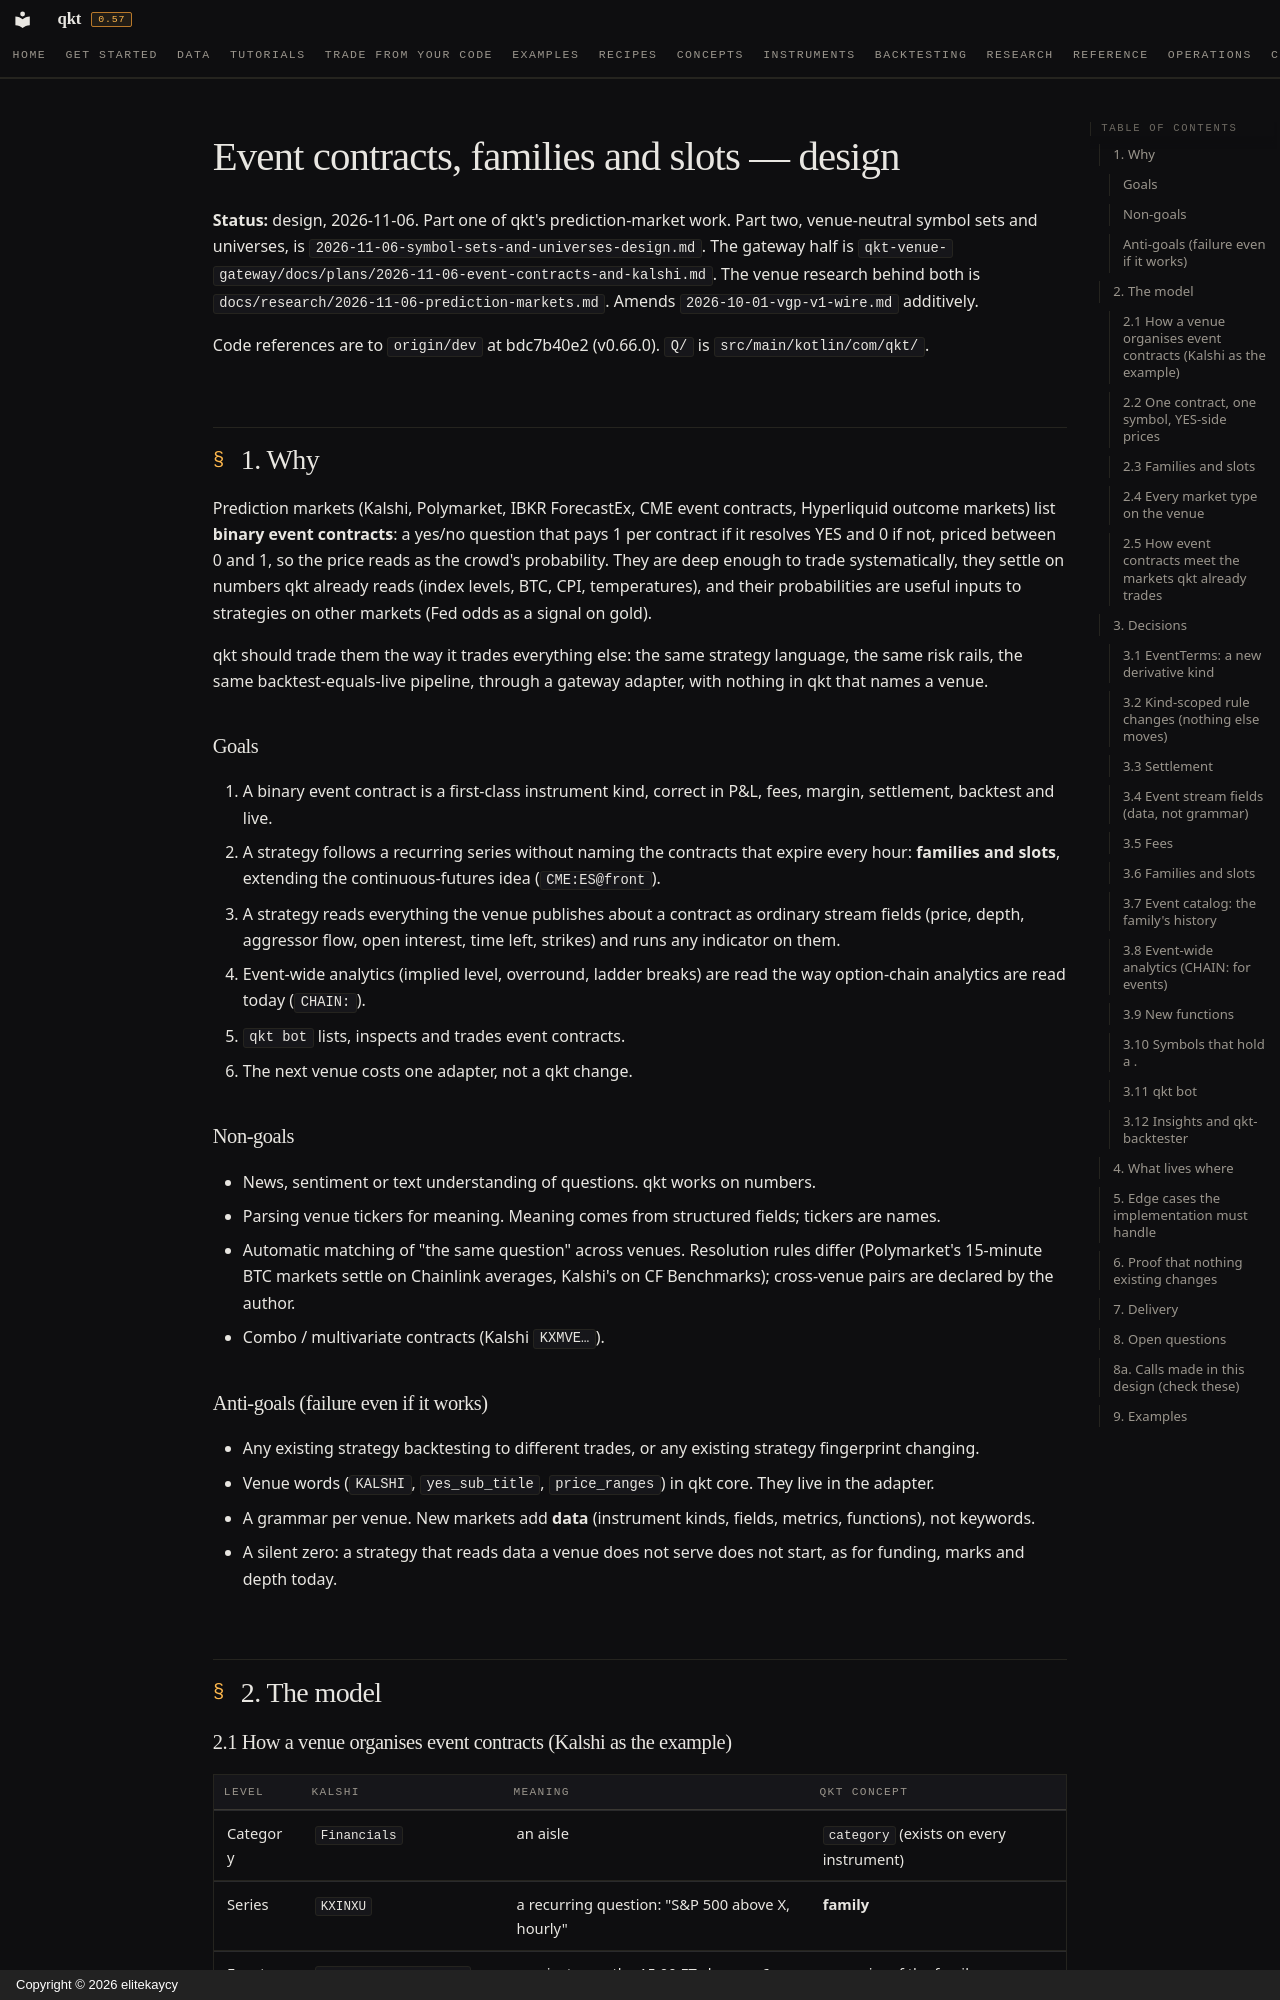

repository: elitekaycy/qkt · page: superpowers/specs/2026-11-06-event-contracts-design/index.html · generator: mkdocs · copyright: Copyright © 2026 elitekaycy

# Event contracts, families and slots — design

**Status:** design, 2026-11-06. Part one of qkt's prediction-market work. Part two, venue-neutral symbol sets and
universes, is `2026-11-06-symbol-sets-and-universes-design.md`. The gateway half is
`qkt-venue-gateway/docs/plans/2026-11-06-event-contracts-and-kalshi.md`. The venue research behind both is
`docs/research/2026-11-06-prediction-markets.md`. Amends `2026-10-01-vgp-v1-wire.md` additively.

Code references are to `origin/dev` at bdc7b40e2 (v0.66.0). `Q/` is `src/main/kotlin/com/qkt/`.

## 1. Why

Prediction markets (Kalshi, Polymarket, IBKR ForecastEx, CME event contracts, Hyperliquid outcome markets) list
**binary event contracts**: a yes/no question that pays 1 per contract if it resolves YES and 0 if not, priced
between 0 and 1, so the price reads as the crowd's probability. They are deep enough to trade systematically, they
settle on numbers qkt already reads (index levels, BTC, CPI, temperatures), and their probabilities are useful
inputs to strategies on other markets (Fed odds as a signal on gold).

qkt should trade them the way it trades everything else: the same strategy language, the same risk rails, the
same backtest-equals-live pipeline, through a gateway adapter, with nothing in qkt that names a venue.

### Goals

1. A binary event contract is a first-class instrument kind, correct in P&L, fees, margin, settlement, backtest and
   live.
2. A strategy follows a recurring series without naming the contracts that expire every hour: **families and
   slots**, extending the continuous-futures idea (`CME:ES@front`).
3. A strategy reads everything the venue publishes about a contract as ordinary stream fields (price, depth,
   aggressor flow, open interest, time left, strikes) and runs any indicator on them.
4. Event-wide analytics (implied level, overround, ladder breaks) are read the way option-chain analytics are
   read today (`CHAIN:`).
5. `qkt bot` lists, inspects and trades event contracts.
6. The next venue costs one adapter, not a qkt change.

### Non-goals

- News, sentiment or text understanding of questions. qkt works on numbers.
- Parsing venue tickers for meaning. Meaning comes from structured fields; tickers are names.
- Automatic matching of "the same question" across venues. Resolution rules differ (Polymarket's 15-minute BTC
  markets settle on Chainlink averages, Kalshi's on CF Benchmarks); cross-venue pairs are declared by the author.
- Combo / multivariate contracts (Kalshi `KXMVE…`).

### Anti-goals (failure even if it works)

- Any existing strategy backtesting to different trades, or any existing strategy fingerprint changing.
- Venue words (`KALSHI`, `yes_sub_title`, `price_ranges`) in qkt core. They live in the adapter.
- A grammar per venue. New markets add **data** (instrument kinds, fields, metrics, functions), not keywords.
- A silent zero: a strategy that reads data a venue does not serve does not start, as for funding, marks and
  depth today.

## 2. The model

### 2.1 How a venue organises event contracts (Kalshi as the example)

| Level | Kalshi | Meaning | qkt concept |
|---|---|---|---|
| Category | `Financials` | an aisle | `category` (exists on every instrument) |
| Series | `KXINXU` | a recurring question: "S&P 500 above X, hourly" | **family** |
| Event | `KXINXU-26NOV06H1500` | one instance: the 15:00 ET close on 6 Nov | an expiry of the family |
| Market | `KXINXU-26NOV06H1500-T7425` | one yes/no contract: "≥ 7425" | a **contract** (one qkt symbol) |

An event's markets either partition its outcomes (exactly one resolves YES: range buckets) or form a ladder of
nested predicates ("≥ 7400", "≥ 7425", …). The structured fields say which. Polymarket's events → markets →
YES/NO tokens, ForecastEx's option-shaped contracts and Hyperliquid's daily binaries map onto the same table.
